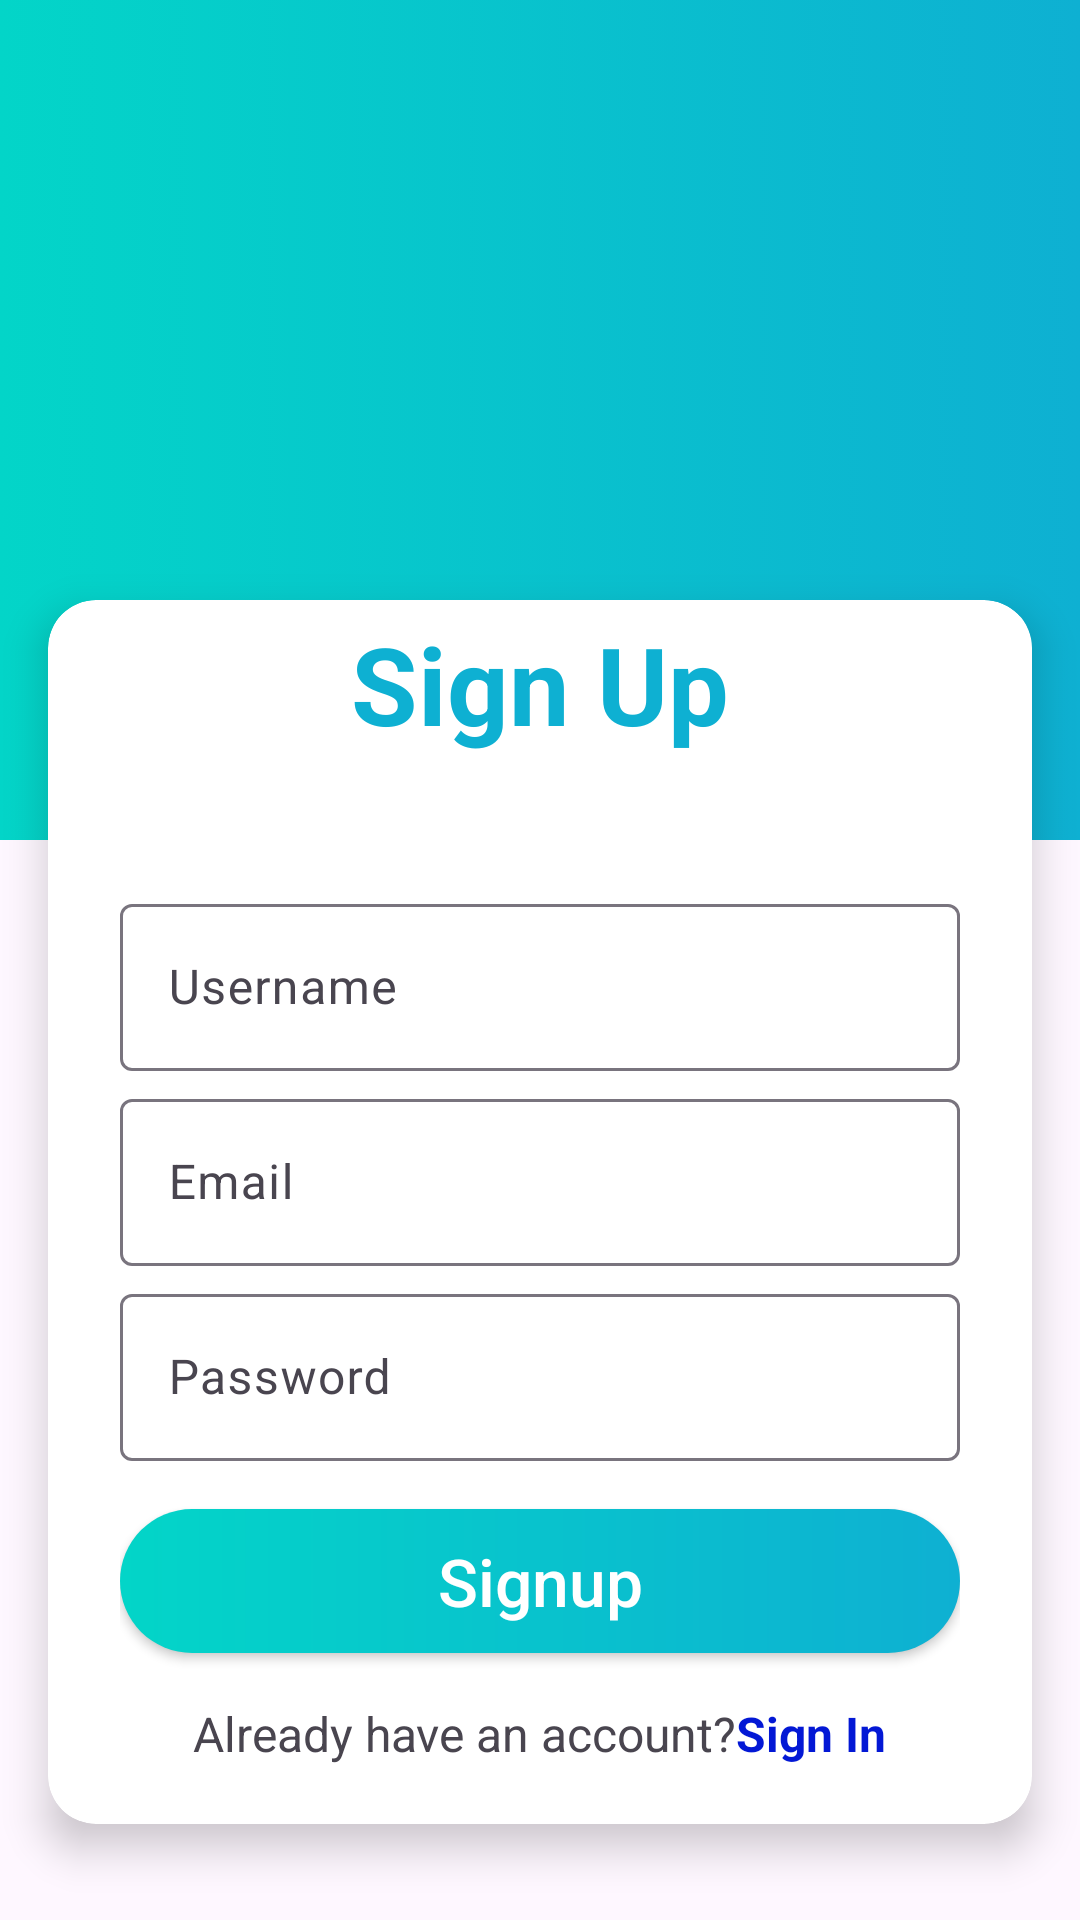

Write the Android layout XML for this screen, with the resource values it uses.
<!-- AndroidManifest.xml: application theme Theme.ECommerce -->
<!-- res/layout/fragment_signup.xml -->
<?xml version="1.0" encoding="utf-8"?>
<RelativeLayout xmlns:android="http://schemas.android.com/apk/res/android"
    xmlns:app="http://schemas.android.com/apk/res-auto"
    xmlns:tools="http://schemas.android.com/tools"
    android:layout_width="match_parent"
    android:layout_height="match_parent"
    tools:context=".view.fragments.SignUpFragment">

    <LinearLayout
        android:layout_width="match_parent"
        android:layout_height="280dp"
        android:background="@drawable/top_background_image" />

    <androidx.cardview.widget.CardView
        android:layout_width="match_parent"
        android:layout_height="match_parent"
        android:layout_marginLeft="16dp"
        android:layout_marginTop="200dp"
        android:layout_marginRight="16dp"
        android:layout_marginBottom="32dp"
        app:cardCornerRadius="16dp"
        app:cardElevation="8dp">

        <ScrollView
            android:layout_width="match_parent"
            android:layout_height="match_parent">

            <LinearLayout
                android:layout_width="match_parent"
                android:layout_height="match_parent"
                android:layout_gravity="center"
                android:orientation="vertical"
                android:padding="24dp">

                <TextView
                    android:layout_width="wrap_content"
                    android:layout_height="wrap_content"
                    android:layout_gravity="center"
                    android:text="@string/sign_up"
                    android:textColor="@color/pacific_blue"
                    android:textSize="36sp"
                    android:textStyle="bold" />

                <com.google.android.material.textfield.TextInputLayout
                    android:layout_width="match_parent"
                    android:layout_height="wrap_content"
                    android:layout_marginTop="44dp">

                    <com.google.android.material.textfield.TextInputEditText
                        android:id="@+id/txt_username"
                        android:layout_width="match_parent"
                        android:layout_height="wrap_content"
                        android:hint="Username" />
                </com.google.android.material.textfield.TextInputLayout>

                <com.google.android.material.textfield.TextInputLayout
                    android:layout_width="match_parent"
                    android:layout_height="wrap_content"
                    android:layout_marginTop="4dp">

                    <com.google.android.material.textfield.TextInputEditText
                        android:id="@+id/txt_email"
                        android:layout_width="match_parent"
                        android:layout_height="wrap_content"
                        android:hint="Email" />
                </com.google.android.material.textfield.TextInputLayout>

                <com.google.android.material.textfield.TextInputLayout
                    android:layout_width="match_parent"
                    android:layout_height="wrap_content"
                    android:layout_marginTop="4dp">

                    <com.google.android.material.textfield.TextInputEditText
                        android:id="@+id/txt_password"
                        android:layout_width="match_parent"
                        android:layout_height="wrap_content"
                        android:hint="Password" />
                </com.google.android.material.textfield.TextInputLayout>

                <androidx.appcompat.widget.AppCompatButton
                    android:id="@+id/btn_signup"
                    style="@style/CustomButton"
                    android:layout_width="match_parent"
                    android:layout_height="wrap_content"
                    android:layout_marginTop="16dp"
                    android:text="Signup" />

                <LinearLayout
                    android:layout_width="match_parent"
                    android:layout_height="wrap_content"
                    android:layout_marginVertical="16dp"
                    android:gravity="center">

                    <TextView
                        android:layout_width="wrap_content"
                        android:layout_height="wrap_content"
                        android:layout_gravity="center"
                        android:text="@string/already_have_an_account"
                        android:textSize="16sp" />

                    <TextView
                        android:id="@+id/tv_sign_in"
                        android:layout_width="wrap_content"
                        android:layout_height="wrap_content"
                        android:text="@string/sign_in"
                        android:textColor="@color/dark_blue"
                        android:textSize="16sp"
                        android:textStyle="bold" />
                </LinearLayout>

            </LinearLayout>
        </ScrollView>

        <RelativeLayout
            android:layout_width="match_parent"
            android:layout_height="match_parent">

            <com.google.android.material.progressindicator.CircularProgressIndicator
                android:id="@+id/progress_bar"
                android:layout_width="wrap_content"
                android:layout_height="wrap_content"
                android:layout_centerInParent="true"
                android:indeterminate="true"
                android:visibility="gone" />
        </RelativeLayout>
    </androidx.cardview.widget.CardView>


</RelativeLayout>
<!-- resources referenced by this layout -->
<resources>
  <color name="dark_blue">#0318D5</color>
  <color name="pacific_blue">#0eb0d2</color>
  <!-- drawable top_background_image (drawable) -->
  <?xml version="1.0" encoding="utf-8"?>
  <selector xmlns:android="http://schemas.android.com/apk/res/android">
  <item>
      <shape android:shape="rectangle">
          <gradient android:startColor="@color/aqua_blue"
              android:endColor="@color/pacific_blue"/>
      </shape>
  </item>
  </selector>
  <string name="already_have_an_account">Already have an account?</string>
  <string name="sign_in">Sign In</string>
  <string name="sign_up">Sign Up</string>
  <style name="CustomButton">
          <item name="android:background">@drawable/button_background</item>
          <item name="android:layout_width">match_parent</item>
          <item name="android:layout_height">56dp</item>
          <item name="android:textColor">@color/white</item>
          <item name="android:textSize">22sp</item>
          <item name="android:textAllCaps">false</item>
      </style>
  <style name="Theme.ECommerce" parent="Theme.Material3.Light.NoActionBar">
          
          
          <item name="colorPrimary">@color/aqua_blue</item>
          <item name="colorPrimaryDark">@color/pacific_blue</item>
          <item name="android:textColorSecondary">@color/white</item>
  
          
          
      </style>
  <color name="aqua_blue">#03d5c8</color>
  <!-- drawable button_background (drawable) -->
  <?xml version="1.0" encoding="utf-8"?>
  <shape xmlns:android="http://schemas.android.com/apk/res/android">
  <gradient android:startColor="@color/aqua_blue"
      android:endColor="@color/pacific_blue"/>
      <corners android:radius="40dp"/>
  </shape>
  <color name="white">#FFFFFFFF</color>
</resources>
